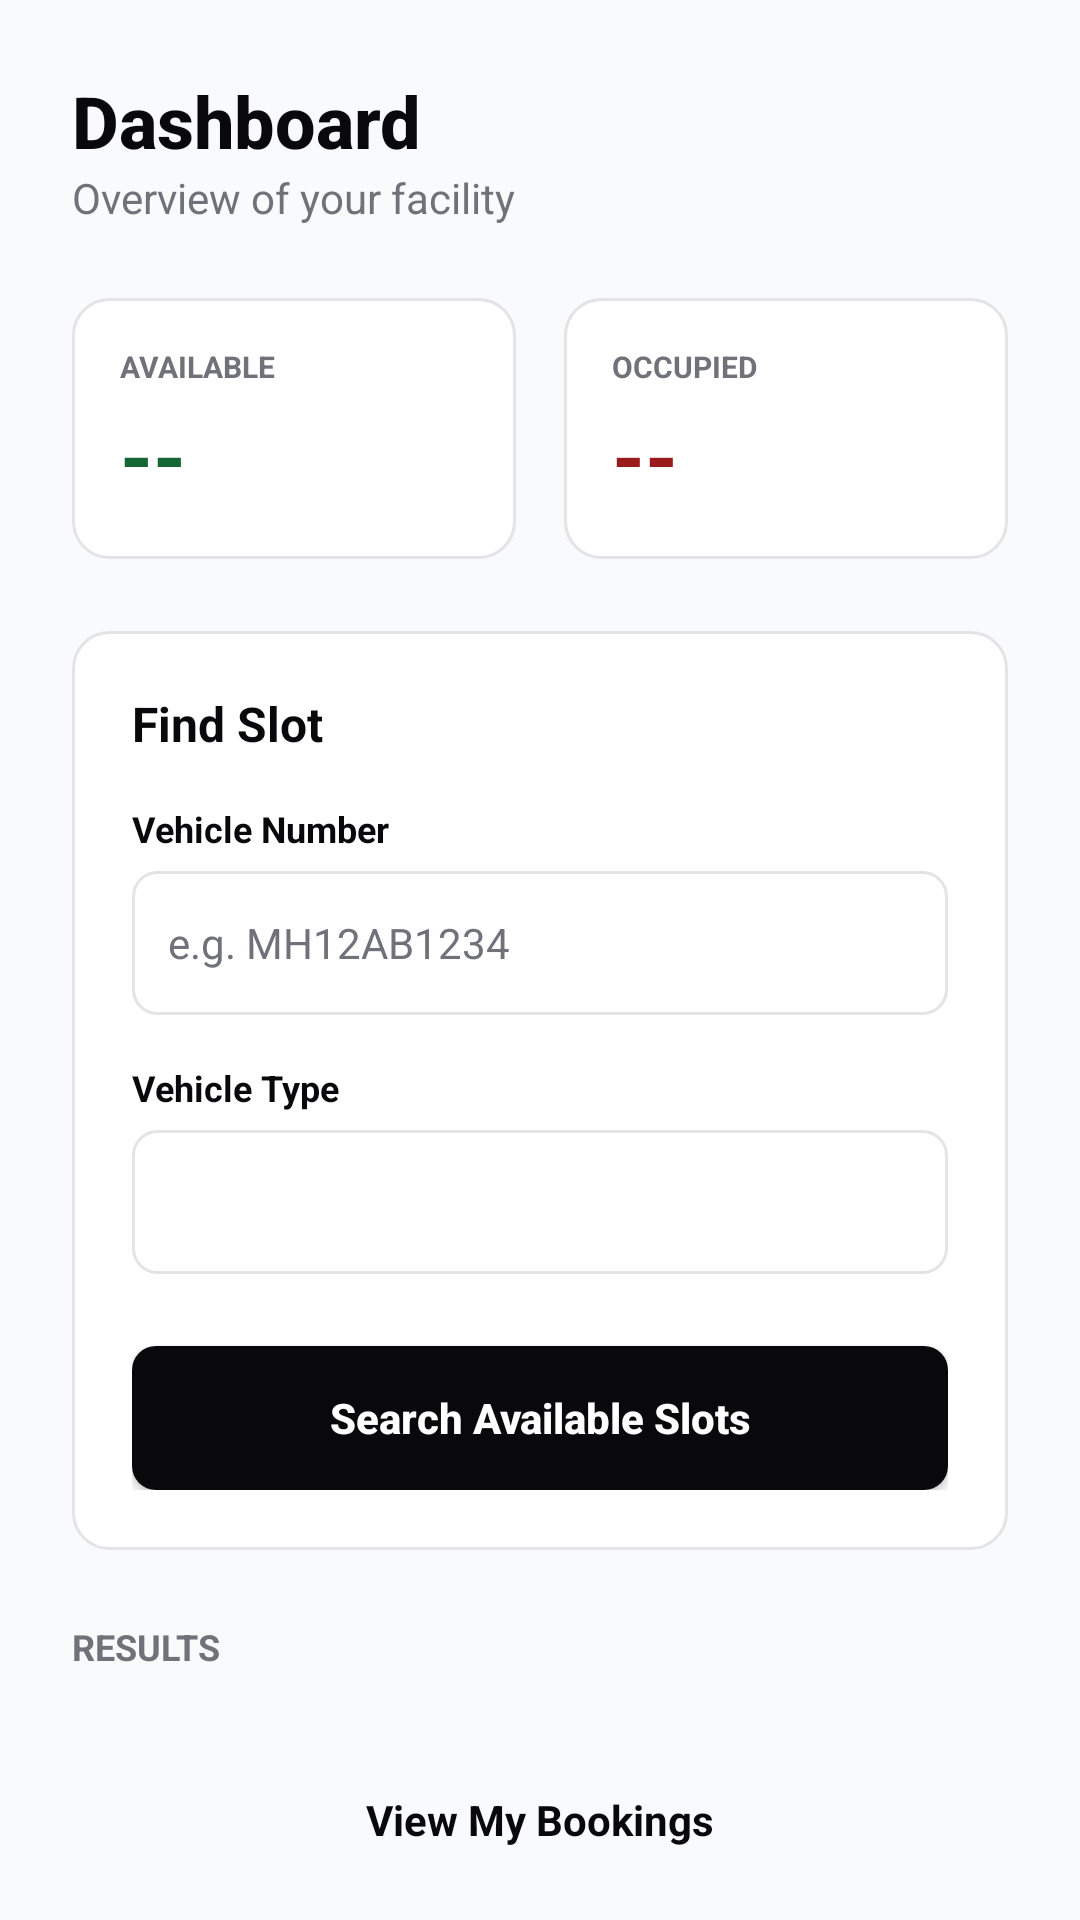

This screen was rendered from an Android layout file. Write that file and the resources it references.
<!-- AndroidManifest.xml: application theme Theme.ParkSeva -->
<!-- res/layout/activity_main.xml -->
<?xml version="1.0" encoding="utf-8"?>
<LinearLayout xmlns:android="http://schemas.android.com/apk/res/android"
    android:id="@+id/main"
    android:layout_width="match_parent"
    android:layout_height="match_parent"
    android:background="@color/bg_body"
    android:orientation="vertical"
    android:padding="24dp">

    <LinearLayout
        android:layout_width="match_parent"
        android:layout_height="wrap_content"
        android:layout_marginBottom="24dp"
        android:orientation="vertical">

        <TextView
            android:layout_width="wrap_content"
            android:layout_height="wrap_content"
            android:fontFamily="sans-serif-medium"
            android:text="Dashboard"
            android:textColor="@color/text_main"
            android:textSize="24sp"
            android:textStyle="bold" />

        <TextView
            android:layout_width="wrap_content"
            android:layout_height="wrap_content"
            android:text="Overview of your facility"
            android:textColor="@color/text_muted"
            android:textSize="14sp" />
    </LinearLayout>

    <LinearLayout
        android:layout_width="match_parent"
        android:layout_height="wrap_content"
        android:layout_marginBottom="24dp"
        android:orientation="horizontal">

        <LinearLayout
            android:layout_width="0dp"
            android:layout_height="wrap_content"
            android:layout_marginEnd="8dp"
            android:layout_weight="1"
            android:background="@drawable/bg_card"
            android:orientation="vertical"
            android:padding="16dp">

            <TextView
                android:layout_width="wrap_content"
                android:layout_height="wrap_content"
                android:text="AVAILABLE"
                android:textColor="@color/text_muted"
                android:textSize="10sp"
                android:textStyle="bold" />

            <TextView
                android:id="@+id/tvAvailableSlots"
                android:layout_width="wrap_content"
                android:layout_height="wrap_content"
                android:layout_marginTop="4dp"
                android:text="--"
                android:textColor="@color/status_success_text"
                android:textSize="28sp"
                android:textStyle="bold" />
        </LinearLayout>

        <LinearLayout
            android:layout_width="0dp"
            android:layout_height="wrap_content"
            android:layout_marginStart="8dp"
            android:layout_weight="1"
            android:background="@drawable/bg_card"
            android:orientation="vertical"
            android:padding="16dp">

            <TextView
                android:layout_width="wrap_content"
                android:layout_height="wrap_content"
                android:text="OCCUPIED"
                android:textColor="@color/text_muted"
                android:textSize="10sp"
                android:textStyle="bold" />

            <TextView
                android:id="@+id/tvOccupiedSlots"
                android:layout_width="wrap_content"
                android:layout_height="wrap_content"
                android:layout_marginTop="4dp"
                android:text="--"
                android:textColor="@color/status_error_text"
                android:textSize="28sp"
                android:textStyle="bold" />
        </LinearLayout>
    </LinearLayout>

    <LinearLayout
        android:layout_width="match_parent"
        android:layout_height="wrap_content"
        android:layout_marginBottom="16dp"
        android:background="@drawable/bg_card"
        android:orientation="vertical"
        android:padding="20dp">

        <TextView
            android:layout_width="match_parent"
            android:layout_height="wrap_content"
            android:layout_marginBottom="16dp"
            android:text="Find Slot"
            android:textColor="@color/text_main"
            android:textSize="16sp"
            android:textStyle="bold" />

        <TextView
            android:layout_width="wrap_content"
            android:layout_height="wrap_content"
            android:layout_marginBottom="6dp"
            android:text="Vehicle Number"
            android:textColor="@color/text_main"
            android:textSize="12sp"
            android:textStyle="bold" />

        <EditText
            android:id="@+id/etVehicleNumber"
            android:layout_width="match_parent"
            android:layout_height="48dp"
            android:layout_marginBottom="16dp"
            android:background="@drawable/bg_input"
            android:hint="e.g. MH12AB1234"
            android:paddingHorizontal="12dp"
            android:textColor="@color/text_main"
            android:textColorHint="@color/text_muted"
            android:textSize="14sp" />

        <TextView
            android:layout_width="wrap_content"
            android:layout_height="wrap_content"
            android:layout_marginBottom="6dp"
            android:text="Vehicle Type"
            android:textColor="@color/text_main"
            android:textSize="12sp"
            android:textStyle="bold" />

        <Spinner
            android:id="@+id/spinnerVehicleType"
            android:layout_width="match_parent"
            android:layout_height="48dp"
            android:layout_marginBottom="24dp"
            android:background="@drawable/bg_input"
            android:padding="4dp" />

        <androidx.appcompat.widget.AppCompatButton
            android:id="@+id/btnSearchSlots"
            android:layout_width="match_parent"
            android:layout_height="48dp"
            android:background="@drawable/bg_btn_primary"
            android:text="Search Available Slots"
            android:textAllCaps="false"
            android:textColor="@color/text_inverse"
            android:textSize="14sp"
            android:textStyle="bold" />
    </LinearLayout>

    <TextView
        android:layout_width="match_parent"
        android:layout_height="wrap_content"
        android:layout_marginBottom="8dp"
        android:layout_marginTop="8dp"
        android:text="RESULTS"
        android:textColor="@color/text_muted"
        android:textSize="12sp"
        android:textStyle="bold" />

    <androidx.recyclerview.widget.RecyclerView
        android:id="@+id/recyclerViewSlots"
        android:layout_width="match_parent"
        android:layout_height="0dp"
        android:layout_weight="1"
        android:layout_marginBottom="16dp"
        android:background="@android:color/transparent" />

    <TextView
        android:id="@+id/btnViewBookings"
        android:layout_width="match_parent"
        android:layout_height="wrap_content"
        android:background="?attr/selectableItemBackground"
        android:clickable="true"
        android:gravity="center"
        android:padding="16dp"
        android:text="View My Bookings"
        android:textColor="@color/text_main"
        android:textStyle="bold" />

</LinearLayout>
<!-- resources referenced by this layout -->
<resources>
  <color name="bg_body">#F9FAFB</color>
  <color name="status_error_text">#991B1B</color>
  <color name="status_success_text">#166534</color>
  <color name="text_inverse">#FFFFFF</color>
  <color name="text_main">#09090B</color>
  <color name="text_muted">#71717A</color>
  <!-- drawable bg_btn_primary (drawable) -->
  <?xml version="1.0" encoding="utf-8"?>
  <shape xmlns:android="http://schemas.android.com/apk/res/android">
      <solid android:color="@color/text_main" /> <corners android:radius="8dp" />
  </shape>
  <!-- drawable bg_card (drawable) -->
  <?xml version="1.0" encoding="utf-8"?>
  <shape xmlns:android="http://schemas.android.com/apk/res/android">
      <solid android:color="@color/bg_surface" />
      <corners android:radius="12dp" />
      <stroke android:width="1dp" android:color="@color/border" />
  </shape>
  <!-- drawable bg_input (drawable) -->
  <?xml version="1.0" encoding="utf-8"?>
  <shape xmlns:android="http://schemas.android.com/apk/res/android">
      <solid android:color="@color/bg_surface" />
      <corners android:radius="8dp" />
      <stroke android:width="1dp" android:color="@color/border" />
  </shape>
  <style name="Theme.ParkSeva" parent="Base.Theme.ParkSeva" />
  <color name="bg_surface">#FFFFFF</color>
  <color name="border">#E4E4E7</color>
  <style name="Base.Theme.ParkSeva" parent="Theme.Material3.DayNight.NoActionBar">
          
          
      </style>
</resources>
